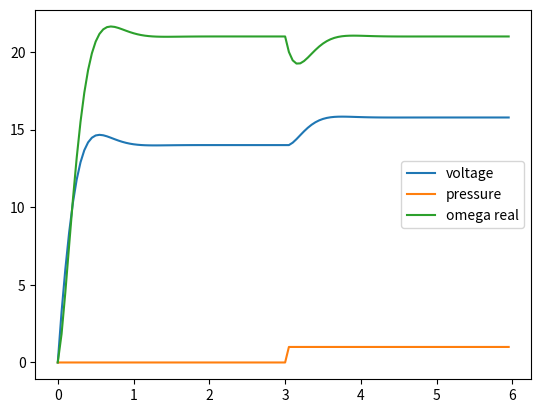
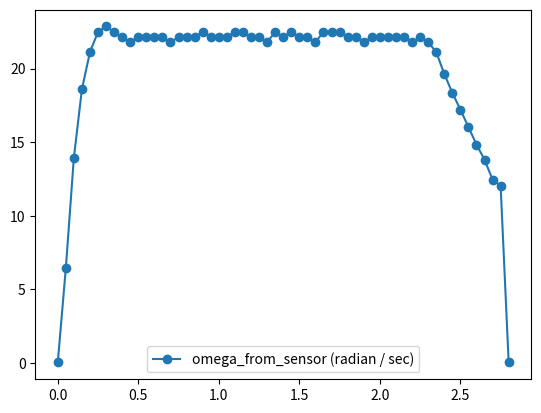

These figures' Python source, in order:
import numpy as np
import matplotlib.pyplot as plt
import matplotlib.animation as animation
import math
import time
#20Hz
period_from_sensor = np.array([65535,217,100,75,66,62,61,62,63,64,63,63,63,63,64,63,63,63,62,63,63,63,62,62,63,63,64,62,63,62,63,63,64,62,62,62,63,63,64,63,63,63,63,63,64,63,64,66,71,76,81,87,94,101,112,116,65535])
period_from_sensor = period_from_sensor.astype(float) / 10000
freq_of_rotation = 1.0 / period_from_sensor

omega_from_sensor = freq_of_rotation / 7.17  #radian per sec

integral = 0.0
diff = 0.0
omega_error = 0.0
prev_omega_error = 0.0
dt = 1.0/20#0.05

omega = 0.0;
d_omega = 0.0;
omega_dt = [];

u_dt = []
omega_freq_max = omega_from_sensor[7]
u_nominal = 15#volt
k_motor = omega_from_sensor[7] / u_nominal
print("kmotor",k_motor)

Tm = 0.4 / 3

omega_real = [];
omega_pressure = []

u=0.

omega_target = 21.
omega_error = 0.
kp = 0.01#Tm / (Tz * k_motor)
ki = 2.9#1.0 / (Tz * k_motor)
kd = 0.#15
for i in range(120):
	if i > 60:
		pressure_i = 1
	else:
		pressure_i = 0
	omega -= pressure_i
	omega_real.append(omega)
	omega_pressure.append(pressure_i)
	
	omega_error = omega_target - omega;
	integral += omega_error * dt
	diff = (omega_error - prev_omega_error) / dt
	prev_omega_error = omega_error
	u_dt.append(u)
	u = kp*omega_error + kd*diff + ki*integral
	d_omega = (dt / Tm) * (k_motor * u - omega)
	omega += d_omega


plt.figure(0)
time = np.arange(0, 0.05 * 120, 0.05)
plt.plot(time, u_dt,label = "voltage")
plt.plot(time, omega_pressure*1,label = "pressure")
plt.plot(time, omega_real,label = "omega real")

plt.legend()

plt.figure(1)
time = np.arange(0, 0.05 * len(omega_from_sensor), 0.05)
plt.plot(time, omega_from_sensor,'-o',label='omega_from_sensor (radian / sec)')


plt.legend()
plt.show()